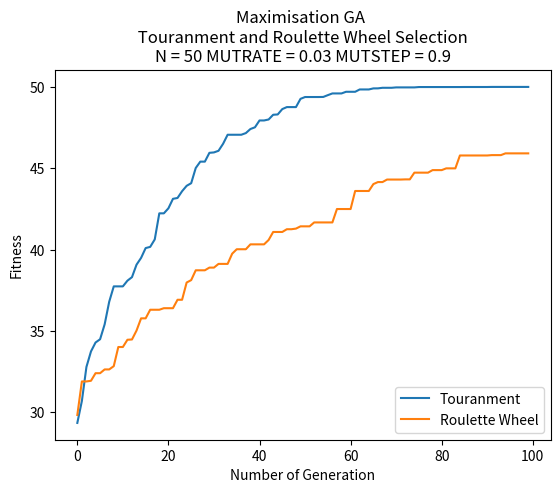

This figure's Python source:
import random
import copy
import matplotlib.pyplot as plt

# Each individual should be represented by a data structure,
# consisting of an array of binary genes and a fitness value
class individual:
    gene = []
    fitness = 0

    def __repr__(self):
        return "Gene string " +  "".join(str(x) for x in self.gene) + " - fitness: " + str(self.fitness)

# The initial population array of such individuals,
# and random gene length number of 50 and population of 50 
P = 50
N = 50
GENERATIONS = 100 # initialise 100 generations

# random mutation rate and mutation step
MUTRATE = 0.03
MUTSTEP = 0.9

# Calculate individual's fitness
# the individual's fitness is equal to the number of ‘1’s in its array of genes (genome)
# instance parameter
def counting_ones(ind):
    fitness = 0
    for i in range(0, N):
        # if(ind.gene[i] == 1): # if gene of an individual at index i equals to 1
            fitness = fitness + ind.gene[i]
    return fitness

# Calculate population's fitness
# list parameter
def total_fitness(population):
    totalfit = 0
    for ind in population:
        totalfit += ind.fitness
    return totalfit

# Initialise original population
def initialise_population():
    population = []
    # Initialise population with random candidate solutions
    # Generate random genes and append to a temporary gene list
    # Assign fitness and gene to individual and append one to population
    for x in range(0, P):
        tempgene = []
        for x in range(0, N):
            tempgene.append(random.uniform(0.0, 1.0)) # a random gene between 0.0 and 1.0(inclusive)
        # print(tempgene)
        newindi = individual() # initialise new instance
        newindi.gene = tempgene.copy() # copy the gene from tempgene and assign to gene of individual
        newindi.fitness = counting_ones(newindi) # initialise instance's fitness 
        population.append(newindi)
    return population

# Tourament Selection Process
def touranment_selection(population):
    offspring = []
    # Select two parents and recombine pairs of parents
    for i in range(0, P):
        parent1 = random.randint(0, P - 1)
        off1 = population[parent1]
        parent2 = random.randint(0, P - 1)
        off2 = population[parent2]
        if (off1.fitness > off2.fitness): # if one's fitness higher then add to temp offsptring
            offspring.append(off1)
        else:
            offspring.append(off2)

    return offspring

# Roulette Wheel Selection Process
def RW_selection(population):
    # total fitness of initial pop
    initial_fits = total_fitness(population)

    offspring = copy.deepcopy(population)
    # Roulette Wheel Selection Process
    # Select two parents and recombine pairs of parents
    for i in range(0, P):
        selection_point = random.uniform(0.0, initial_fits)
        running_total = 0
        j = 0
        while running_total <= selection_point:
            running_total += population[j].fitness
            j += 1
            if(j == P):
                break
        offspring[i] = population[j-1]

    return offspring

# Single-point Crossover process
def crossover(offspring):
    # Recombine pairs of parents from offspring
    crossover_offspring = []
    for i in range(0, P, 2):
        crosspoint = random.randint(0, N - 1) #pick up one random point in the gene length
        # 2 new temporary instances
        temp1 = individual()
        temp2 = individual()
        # 2 heads and 2 tails
        head1 = []
        tail1 = []
        head2 = []
        tail2 = []
        # print(offspring[i].gene, offspring[i+1].gene, crosspoint)
        # 0 to crosspoint adding gene to each head
        for j in range(0, crosspoint):
            head1.append(offspring[i].gene[j])
            head2.append(offspring[i + 1].gene[j])
        # crosspoint to N adding gene to each tail
        for j in range(crosspoint, N):
            tail2.append(offspring[i + 1].gene[j])
            tail1.append(offspring[i].gene[j])
        # print("head1 + tail2")
        # print(head1, tail2)
        # print("head2 + tail1")
        # print(head2, tail1)
        temp1.gene = head1 + tail2 # add first gene after crossover to temp1
        temp2.gene = head2 + tail1 # add second gene after crossover to temp2
        temp1.fitness = counting_ones(temp1) # call counting_ones to add fitness to temporary indv
        temp2.fitness = counting_ones(temp2)
        # append temp1, temp2 respectively to crosover_offspring_offspring
        crossover_offspring.append(temp1) 
        crossover_offspring.append(temp2)
        # print(crosover_offspring_offspring[i].gene, crosover_offspring_offspring[i+1].gene)

    return crossover_offspring

#Bit-wise Mutation
def mutation(crosover_offspring, MUTRATE, MUTSTEP):
    # Mutate the result of new_offspring
    mutate_offspring = []
    for i in range(0, P):
        new_indi = individual()
        new_indi.gene = []
        for j in range(0, N):
            gene = crosover_offspring[i].gene[j]
            ALTER = random.uniform(0.0, MUTSTEP)
            MUTPROB = random.uniform(0.0, 100.0)
            if (MUTPROB < (100*MUTRATE)):
                if(random.randint(0, 1) == 1): # if random num is 1, add ALTER
                    gene += ALTER
                else: # if random num is 0, minus ALTER
                    gene -= ALTER
                if(gene > 1.0): # if gene value is larger than 1.0, reset it to 1.0
                    gene = 1.0
                if(gene < 0.0): # if gene value is smaller than 0.0, reset it to 0.0
                    gene = 0.0
            new_indi.gene.append(gene) # add gene to instance
        new_indi.fitness = counting_ones(new_indi) # add fitness to instance by calling counting_ones
        mutate_offspring.append(new_indi)
    
    return mutate_offspring

# Descending sorting
def sorting(population):
    #  descending sorting based on  individual's fitness
    population.sort(key=lambda individual:individual.fitness, reverse=True)

    return population

# Optimisation
def optimising(population, new_population):
    # more optimising
    # sorting instance with descending fitness
    population = sorting(population)

    # take two instances with the best fitness in the old population at index 0 and index 1
    bestFit_old_1 = population[0]
    bestFit_old_2 = population[1]

    # overwrite the old population with mutate_offspring
    population = copy.deepcopy(new_population)

    # sorting instance with descending fitness
    population = sorting(population)

    # after deepcopy new pop to old pop
    # take the two instance with the worst fitness in the new population at index -1 and index -2
    worstFit_new_1 = population[-1]
    worstFit_new_2 = population[-2]

    # compare the fitness btw the ones in the old pop and the ones in the new pop
    # replace the two worst fitness/gene by the two best fitness/gene at specific index in the new population
    if(bestFit_old_1.fitness > worstFit_new_1.fitness):
        population[-1].fitness = bestFit_old_1.fitness
        population[-1].gene = bestFit_old_1.gene
    if(bestFit_old_2.fitness > worstFit_new_2.fitness):
        population[-2].fitness = bestFit_old_2.fitness
        population[-2].gene = bestFit_old_2.gene
   
    return population

def GA(Selection, MUTRATE, MUTSTEP):
    # storing data to plot
    meanFit_values = []
    maxFit_values = []
    # ===========GENETIC ALGORITHM===============
    # initialise original population
    population = initialise_population()
    for gen in range(0, GENERATIONS):
        # # touranment/ RW selection process
        offspring = Selection(population)

        # crossover process
        crossover_offspring = crossover(offspring)
        # mutation process
        mutate_offspring = mutation(crossover_offspring, MUTRATE, MUTSTEP)
        # optimising
        population = optimising(population, mutate_offspring)

        # calculate Max and Mean Fitness
        # storing fitness in a list
        Fit = []
        for ind in population:
            Fit.append(counting_ones(ind))
        # print(Fit)

        maxFit = max(Fit) # take out the max fitness among fitnesses in Fit
        meanFit = sum(Fit)/ P # sum all the fitness and divide by Population size

        # append maxFit and meanFit respectively to MaxFit_values and MeanFit_values
        maxFit_values.append(maxFit)
        meanFit_values.append(meanFit)

        # display
        # print("GENERATION " + str(gen + 1))
        # print("Mean Fitness: " + str(meanFit)) 
        # print("Max Fitness: " + str(maxFit) + "\n")
    print("Max Fitness: " + str(maxFit) + "\n")
    print("Mean Fitness: " + str(meanFit) + "\n")
    
    return maxFit_values, meanFit_values

# plotting
plt.ylabel("Fitness")
plt.xlabel("Number of Generation")

#  Storing
maxFit_data1 = []
maxFit_data2 = []
maxFit_data3 = []
maxFit_data4 = []

meanFit_data1 = []
meanFit_data2 = []
meanFit_data3 = []
meanFit_data4 = []


# EXPERIMENT

# =============================================================
# TOURANMENT vs ROULETTE WHEEL SELECTION COMPARISON
# =============================================================

# [----------------- UNCOMMENT THIS AND ALTER N TO TEST -----------------]
N = 50
plt.title("Maximisation GA \n Touranment and Roulette Wheel Selection \n" 
            + "N = " + str(N) + " MUTRATE = " + str(MUTRATE) + " MUTSTEP = " + str(MUTSTEP))

maxFit_data1, meanFit_data1 = GA(touranment_selection, 0.03, 0.9)
maxFit_data2, meanFit_data2 = GA(RW_selection, 0.03, 0.9)

plt.plot(maxFit_data1, label="Touranment")
plt.plot(maxFit_data2, label="Roulette Wheel")
# [----------------- UNCOMMENT THIS AND ALTER N TO TEST -----------------]

# N = 50
# MUTRATE = 0.03
# MUTSTEP = 0.9
# Max Fitness: 50.0 - TS
# Max Fitness: 48.13212080670327 - RW

# N = 100
# MUTRATE = 0.03
# MUTSTEP = 0.9
# Max Fitness: 97.4691608297065 - TS
# Max Fitness: 85.49495920877187 - RW


# =============================================================
# TOURANMENT SELECTION
# =============================================================


# Best Fitness and Mean Fitness of TS
# [----------------- UNCOMMENT THIS TO TEST -----------------]
# plt.title("Maximisation GA - Touranment Selection \n"
#             + "N = " + str(N) + " MUTRATE = " + str(MUTRATE) + " MUTSTEP = " + str(MUTSTEP))
# maxFit_data1, meanFit_data1 = GA(touranment_selection, 0.03, 0.9)

# plt.plot(maxFit_data1, label="Max Fitness")
# plt.plot(meanFit_data1, label="Mean Fitness")
# [----------------- UNCOMMENT THIS TO TEST -----------------]
# N = 50
# MUTRATE = 0.03
# MUTSTEP = 0.9
# Max Fitness: 50.0
# Mean Fitness: 49.33748339920336  


# Vary MUTRATE
# [----------------- UNCOMMENT THIS TO TEST -----------------]
# plt.title("Maximisation GA - Touranment Selection \n" 
#             + "Vary MUTRATE")
# maxFit_data1, meanFit_data1 = GA(touranment_selection, 0.3, 0.9)
# maxFit_data2, meanFit_data2 = GA(touranment_selection, 0.03, 0.9)
# maxFit_data3, meanFit_data3 = GA(touranment_selection, 0.003, 0.9)
# maxFit_data4, meanFit_data4 = GA(touranment_selection, 0.0003, 0.9)

# plt.plot(maxFit_data1, label="MUTRATE 0.3")
# plt.plot(maxFit_data2, label="MUTRATE 0.03")
# plt.plot(maxFit_data3, label="MUTRATE 0.003")
# plt.plot(maxFit_data4, label="MUTRATE 0.0003")
# [----------------- UNCOMMENT THIS TO TEST -----------------]
# N = 50
# MUTSTEP = 0.9
# Max Fitness: 44.19637126268802 - MUTRATE 0.3
# Max Fitness: 50.0 - MUTRATE 0.03
# Max Fitness: 49.47161428383565 - MUTRATE 0.003
# Max Fitness: 43.46511407132277 - MUTRATE 0.0003



# =============================================================
# ROULETTE WHEEL SELECTION
# =============================================================


# Best Fitness and Mean Fitness of RW
# [----------------- UNCOMMENT THIS TO TEST -----------------]
# plt.title("Maximisation GA - Roulette Wheel Selection \n"
#             + "N = " + str(N) + " MUTRATE = " + str(MUTRATE) + " MUTSTEP = " + str(MUTSTEP))
# maxFit_data1, meanFit_data1 = GA(RW_selection, 0.03, 0.9)

# plt.plot(maxFit_data1, label="Max Fitness")
# plt.plot(meanFit_data1, label="Mean Fitness")
# [----------------- UNCOMMENT THIS TO TEST -----------------]
# N = 50
# MUTRATE = 0.03
# MUTSTEP = 0.9
# Max Fitness: 46.96177417441182
# Mean Fitness: 43.84003324129958


# Vary MUTRATE
# [----------------- UNCOMMENT THIS TO TEST -----------------]
# plt.title("Maximisation GA - Roulette Wheel Selection \n" 
#             + "Vary MUTRATE")
# maxFit_data1, meanFit_data1 = GA(RW_selection, 0.3, 0.9)
# maxFit_data2, meanFit_data2 = GA(RW_selection, 0.03, 0.9)
# maxFit_data3, meanFit_data3 = GA(RW_selection, 0.003, 0.9)
# maxFit_data4, meanFit_data4 = GA(RW_selection, 0.0003, 0.9)

# plt.plot(maxFit_data1, label="MUTRATE 0.3")
# plt.plot(maxFit_data2, label="MUTRATE 0.03")
# plt.plot(maxFit_data3, label="MUTRATE 0.003")
# plt.plot(maxFit_data4, label="MUTRATE 0.0003")
# [----------------- UNCOMMENT THIS TO TEST -----------------]
# N = 50
# MUTSTEP = 0.9
# Max Fitness: 43.303401930038 - MUTRATE 0.3
# Max Fitness: 48.38833352958358 - MUTRATE 0.03
# Max Fitness: 42.968414592087086 - MUTRATE 0.003
# Max Fitness: 38.41793839680722 - MUTRATE 0.0003





# DISPLAY PLOT
plt.legend(loc = "lower right")
plt.show()











